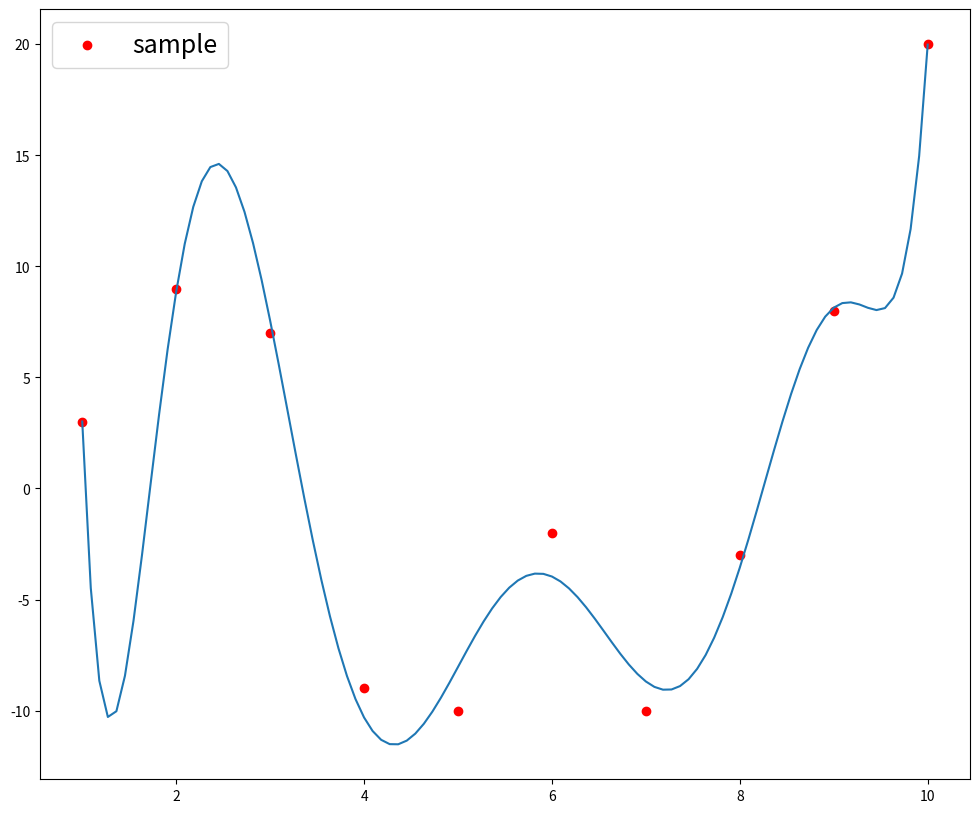

This figure's Python source:
import numpy as np
import matplotlib.pyplot as plt

plt.figure(figsize=(12, 10))
def pol_reg(x_input, y_input, deg):
    l = []
    for x in x_input:
        tmp = []
        for j in range(0, deg + 1):
            tmp.append(x ** j)
        l.append(tmp)

    X = np.array(l, dtype=float)
    vector = np.array([[y] for y in y_input])
    coef = ((np.linalg.inv(X.T @ X)) @ X.T) @ vector

    x_axis = np.linspace(x_input[0], x_input[-1], 100)
    y_axis = []
    for z in x_axis:
        val = 0
        for i in range(len(coef)):
            val += coef[i][0] * z ** i
        y_axis.append(val)
    plt.scatter(x_input, y_input, color='red', label='sample')
    plt.plot(x_axis, y_axis)
    plt.legend(loc='upper left', fontsize=18)

if __name__ == "__main__":
    x_input = [1, 2, 3, 4, 5, 6, 7, 8, 9, 10]
    y_input = [3, 9, 7, -9, -10, -2, -10, -3, 8, 20]
    pol_reg(x_input, y_input, 8)
